Run: headless pygame with SDL's dummy video driver; simulated clock (each Clock.tick advances the game by its frame time, no real sleeping); random seed 0; keys injected as events and as key.get_pressed() state; mouse plan: one left click at the window centre at the start of phase 2, then a move to the lower-right quarter at the start of phase 3.
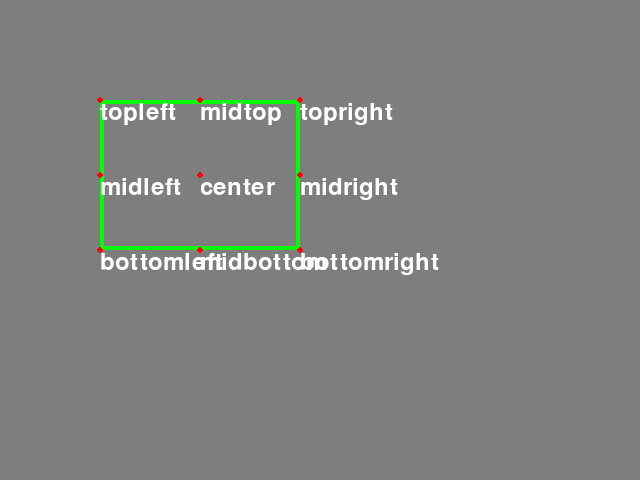
Frame 1 of 4 · flips 1–60 · no input
Frame 2 of 4 · flips 61–180 · clicked the window centre · tapped SPACE, RETURN · held RIGHT (→), D · screen unchanged from frame 1, image omitted
Frame 3 of 4 · flips 181–300 · moved the mouse to the lower-right quarter · held DOWN (↓), S · screen unchanged from frame 2, image omitted
Frame 4 of 4 · flips 301–420 · held LEFT (←), A, UP (↑), W · screen unchanged from frame 3, image omitted

The pygame program that drew these frames:

import pygame
from pygame.locals import *

# Define some colors
RED = (255, 0, 0)
GREEN = (0, 255, 0)
GRAY = (126, 126, 126)

# Initialize Pygame
pygame.init()
screen = pygame.display.set_mode((640, 480))

# Define a rectangle for demonstration purposes
rect = pygame.Rect(100, 100, 200, 150)
resizing = False
resize_start = (0, 0)

# Function to draw text on the screen
def draw_text(text, pos):
    font = pygame.font.Font(None, 36)
    text_surface = font.render(text, True, (255, 255, 255))
    screen.blit(text_surface, pos)

pts = ('topleft', 'topright', 'bottomleft', 'bottomright',
       'midtop', 'midright', 'midbottom', 'midleft', 'center')

running = True
while running:
    for event in pygame.event.get():
        if event.type == QUIT:
            running = False

        elif event.type == MOUSEBUTTONDOWN:
            if rect.collidepoint(event.pos):
                resizing = True
                resize_start = event.pos

        elif event.type == MOUSEBUTTONUP:
            resizing = False

        elif event.type == MOUSEMOTION and resizing:
            dx = event.pos[0] - resize_start[0]
            dy = event.pos[1] - resize_start[1]
            rect.width += dx
            rect.height += dy
            resize_start = event.pos

    screen.fill(GRAY)
    pygame.draw.rect(screen, GREEN, rect, 4)
    for pt in pts:
        pos = eval('rect.' + pt)
        draw_text(pt, pos)
        pygame.draw.circle(screen, RED, pos, 3)

    pygame.display.flip()

pygame.quit()
